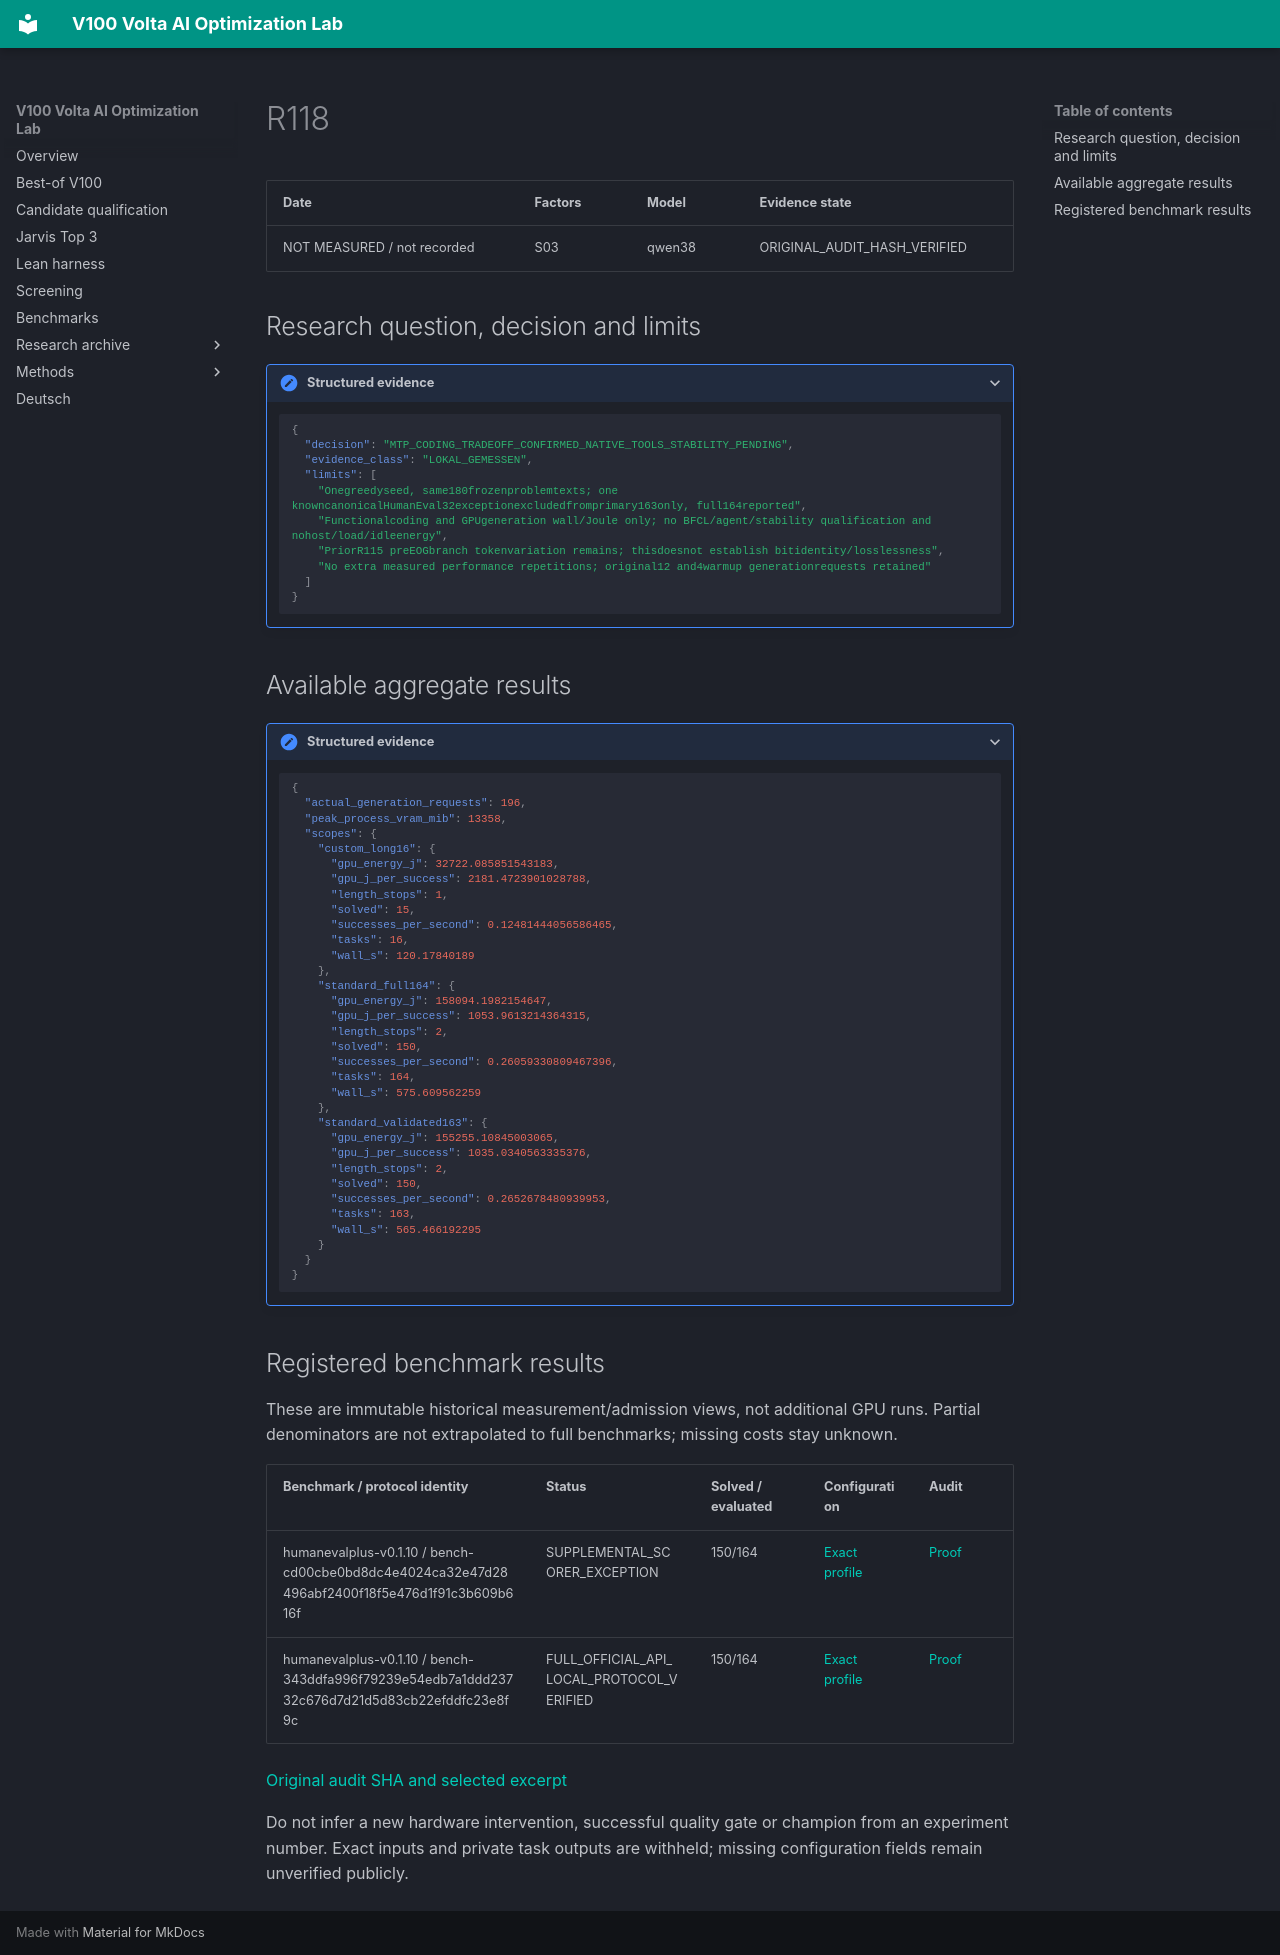

repository: Maxxxel/v100-volta-ai-optimization-lab · page: experiments/R118/index.html · generator: mkdocs

# R118

| Date | Factors | Model | Evidence state |
|---|---|---|---|
| NOT MEASURED / not recorded | S03 | qwen38 | ORIGINAL_AUDIT_HASH_VERIFIED |


## Research question, decision and limits

<details class="lab-evidence"><summary>Structured evidence</summary>

```json
{
  "decision": "MTP_CODING_TRADEOFF_CONFIRMED_NATIVE_TOOLS_STABILITY_PENDING",
  "evidence_class": "LOKAL_GEMESSEN",
  "limits": [
    "Onegreedyseed, same180frozenproblemtexts; one knowncanonicalHumanEval32exceptionexcludedfromprimary163only, full164reported",
    "Functionalcoding and GPUgeneration wall/Joule only; no BFCL/agent/stability qualification and nohost/load/idleenergy",
    "PriorR115 preEOGbranch tokenvariation remains; thisdoesnot establish bitidentity/losslessness",
    "No extra measured performance repetitions; original12 and4warmup generationrequests retained"
  ]
}
```

</details>

## Available aggregate results

<details class="lab-evidence"><summary>Structured evidence</summary>

```json
{
  "actual_generation_requests": 196,
  "peak_process_vram_mib": 13358,
  "scopes": {
    "custom_long16": {
      "gpu_energy_j": 32722.085851543183,
      "gpu_j_per_success": 2181.4723901028788,
      "length_stops": 1,
      "solved": 15,
      "successes_per_second": 0.12481444056586465,
      "tasks": 16,
      "wall_s": 120.17840189
    },
    "standard_full164": {
      "gpu_energy_j": 158094.1982154647,
      "gpu_j_per_success": 1053.9613214364315,
      "length_stops": 2,
      "solved": 150,
      "successes_per_second": 0.26059330809467396,
      "tasks": 164,
      "wall_s": 575.609562259
    },
    "standard_validated163": {
      "gpu_energy_j": 155255.10845003065,
      "gpu_j_per_success": 1035.0340563335376,
      "length_stops": 2,
      "solved": 150,
      "successes_per_second": 0.2652678480939953,
      "tasks": 163,
      "wall_s": 565.466192295
    }
  }
}
```

</details>

## Registered benchmark results

These are immutable historical measurement/admission views, not additional GPU runs. Partial denominators are not extrapolated to full benchmarks; missing costs stay unknown.

| Benchmark / protocol identity | Status | Solved / evaluated | Configuration | Audit |
|---|---|---|---|---|
| humanevalplus-v0.1.10 / bench-cd00cbe0bd8dc4e4024ca32e47d28496abf2400f18f5e476d1f91c3b609b616f | SUPPLEMENTAL_SCORER_EXCEPTION | 150/164 | [Exact profile](../configuration-profiles/cfg-5722b8039c1512e61e3c28558f7983b16695457fa164e45f1d3b4d0f24839b45.md) | [Proof](../audits/audit-ab44bd9905753dd56faf.md) |
| humanevalplus-v0.1.10 / bench-343ddfa996f79239e54edb7a1ddd23732c676d7d21d5d83cb22efddfc23e8f9c | FULL_OFFICIAL_API_LOCAL_PROTOCOL_VERIFIED | 150/164 | [Exact profile](../configuration-profiles/cfg-5722b8039c1512e61e3c28558f7983b16695457fa164e45f1d3b4d0f24839b45.md) | [Proof](../audits/audit-ab44bd9905753dd56faf.md) |


[Original audit SHA and selected excerpt](../audits/audit-ab44bd9905753dd56faf.md)

Do not infer a new hardware intervention, successful quality gate or champion from an experiment number. Exact inputs and private task outputs are withheld; missing configuration fields remain unverified publicly.
